Run: headless pygame with SDL's dummy video driver; simulated clock (each Clock.tick advances the game by its frame time, no real sleeping); random seed 0; keys injected as events and as key.get_pressed() state; no mouse input.
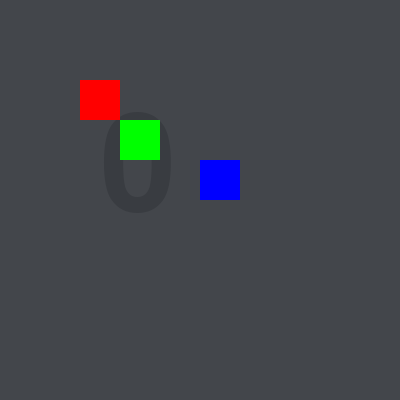
Frame 1 of 4 · flips 1–60 · no input
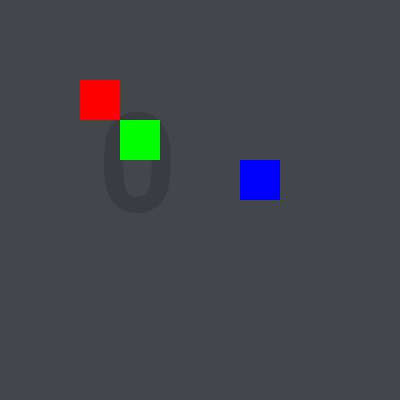
Frame 2 of 4 · flips 61–180 · tapped SPACE, RETURN · held RIGHT (→), D
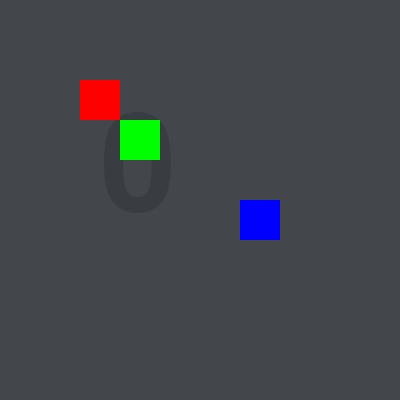
Frame 3 of 4 · flips 181–300 · held DOWN (↓), S
Frame 4 of 4 · flips 301–420 · held LEFT (←), A, UP (↑), W · screen same as frame 1, image omitted

The pygame program that drew these frames:

import pygame
import random

WIDTH, HEIGHT = 400 , 400
ROW, COLUMN = 10, 10
FPS = 10
BOX_WIDTH, BOX_HEIGHT = 40, 40

score = 0
heroPosition = [5, 4]
goalPosition = [3, 3]
enemyPosition = [2, 2]
gameOver = False

def collision(heroPosition, goalPosition, enemyPosition, score, gameOver):
  
    if heroPosition == goalPosition:
        score += 1
        goalPosition = [random.randrange(1, COLUMN), random.randrange(1, ROW)]
    
    gameOver = False
    if heroPosition == enemyPosition:
        gameOver = True

    # Collision with top wall
    if heroPosition[1] < 0:
        gameOver = True

    # Collision with bottom wall
    if heroPosition[1] > ROW - 1:
        gameOver = True
    
    # Collision with left wall
    if heroPosition[0] < 0:
        gameOver = True
    
    # Collision with right wall
    if heroPosition[0] > COLUMN - 1:
        gameOver = True

    return goalPosition, score, gameOver


pygame.init()
pygame.display.set_caption('Frozen lake 10 x 10')
display = pygame.display.set_mode((WIDTH, HEIGHT))
clock = pygame.time.Clock()
font = pygame.font.SysFont('Arial_bold', 200)
running = True


while running:

    goalPosition, score, gameOver = collision(heroPosition, goalPosition, enemyPosition, score, gameOver)
    
    # Movement
    for event in pygame.event.get():
        if event.type == pygame.QUIT:
            running = False
            break

        if event.type == pygame.KEYDOWN:
            if event.key == pygame.K_ESCAPE:
                running = False
                break
            if event.key == pygame.K_RIGHT:
                heroPositionX = heroPosition[0] + 1
                heroPositionY = heroPosition[1]
            if event.key == pygame.K_LEFT:
                heroPositionX = heroPosition[0] - 1
                heroPositionY = heroPosition[1]
            if event.key == pygame.K_UP:
                heroPositionX = heroPosition[0]
                heroPositionY = heroPosition[1] - 1
            if event.key == pygame.K_DOWN:
                heroPositionX = heroPosition[0]
                heroPositionY = heroPosition[1] + 1
            heroPosition = [heroPositionX, heroPositionY]

    # Draw background
    display.fill((67, 70, 75))

    # Draw score or game over
    if gameOver:
        img = font.render('Game Over', True, (57, 60, 65))
    else:
        img = font.render(str(score), True, (57, 60, 65))

    display.blit(img, (WIDTH // 2 - 100, HEIGHT // 2 - 100))

    # Draw Hero
    pygame.draw.rect(display, 'BLUE', (heroPosition[0] * 40, heroPosition[1] * 40, BOX_WIDTH, BOX_HEIGHT))

    # Draw Goal
    pygame.draw.rect(display, 'GREEN', (goalPosition[0] * 40, goalPosition[1] * 40, BOX_WIDTH, BOX_HEIGHT))

    # Draw Enemy
    pygame.draw.rect(display, 'RED', (enemyPosition[0] * 40, enemyPosition[1] * 40, BOX_WIDTH, BOX_HEIGHT))

    pygame.display.update()
    clock.tick(FPS)

pygame.quit()
